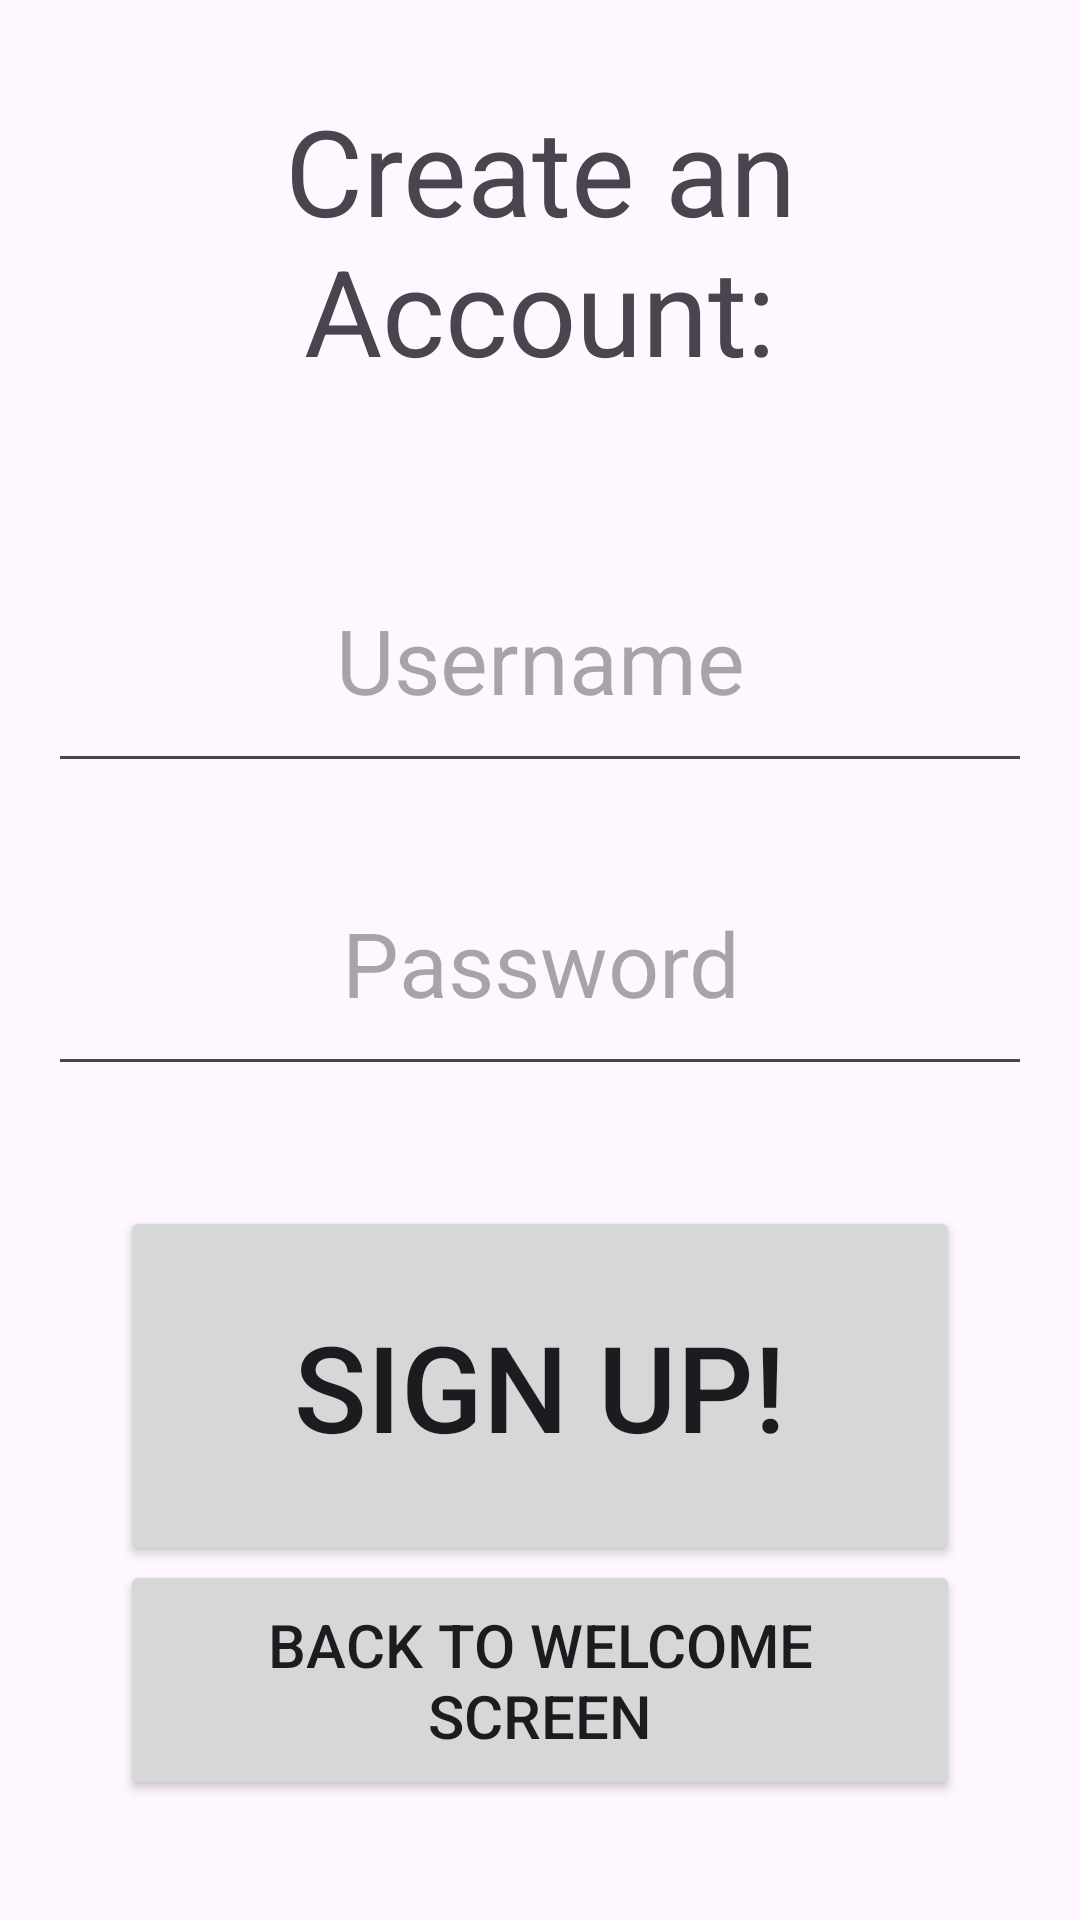

This screen was rendered from an Android layout file. Write that file and the resources it references.
<!-- AndroidManifest.xml: application theme Theme.FriendsAndFlails -->
<!-- res/layout/activity_create_account.xml -->
<?xml version="1.0" encoding="utf-8"?>
<androidx.constraintlayout.widget.ConstraintLayout xmlns:android="http://schemas.android.com/apk/res/android"
    xmlns:app="http://schemas.android.com/apk/res-auto"
    xmlns:tools="http://schemas.android.com/tools"
    android:id="@+id/main"
    android:layout_width="match_parent"
    android:layout_height="match_parent"
    tools:context=".CreateAccountActivity">


    <TextView
        android:id="@+id/createAccountMessage"
        android:layout_width="wrap_content"
        android:layout_height="wrap_content"
        android:gravity="center"
        android:text="@string/create_an_account"
        android:textSize="40sp"
        app:layout_constraintEnd_toEndOf="parent"
        app:layout_constraintStart_toStartOf="parent"
        android:padding="30dp"
        app:layout_constraintTop_toTopOf="parent"/>

    <EditText
        android:id="@+id/usernameEditText"
        android:layout_width="match_parent"
        android:inputType="text"
        android:layout_height="85dp"
        android:layout_margin="16dp"
        android:gravity="center"
        android:autofillHints="Please enter a username."
        android:hint="@string/username"
        android:textSize="30sp"
        app:layout_constraintTop_toBottomOf="@+id/createAccountMessage" />

    <EditText
        android:id="@+id/passwordEditText"
        android:layout_width="match_parent"
        android:inputType="textPassword"
        android:layout_height="85dp"
        android:layout_margin="16dp"
        android:autofillHints="Please enter a password."
        android:gravity="center"
        android:hint="@string/password"
        android:textSize="30sp"
        app:layout_constraintTop_toBottomOf="@id/usernameEditText" />


    <Button
        android:layout_width="match_parent"
        android:layout_height="120dp"
        app:layout_constraintTop_toBottomOf="@id/passwordEditText"
        android:layout_margin="40dp"
        android:text="@string/sign_up"
        android:textSize="40sp"
        android:id="@+id/signUpButton"
        />

    <Button
        android:layout_width="match_parent"
        android:layout_height="80dp"
        android:layout_margin="40dp"
        app:layout_constraintBottom_toBottomOf="parent"
        android:text="@string/back_to_welcome_screen"
        android:textSize="20sp"
        />

</androidx.constraintlayout.widget.ConstraintLayout>
<!-- resources referenced by this layout -->
<resources>
  <string name="back_to_welcome_screen">BACK TO WELCOME SCREEN</string>
  <string name="create_an_account">Create an Account:</string>
  <string name="password">Password</string>
  <string name="sign_up">SIGN UP!</string>
  <string name="username">Username</string>
  <style name="Theme.FriendsAndFlails" parent="Base.Theme.FriendsAndFlails" />
  <style name="Base.Theme.FriendsAndFlails" parent="Theme.Material3.DayNight.NoActionBar">
          
          
      </style>
</resources>
